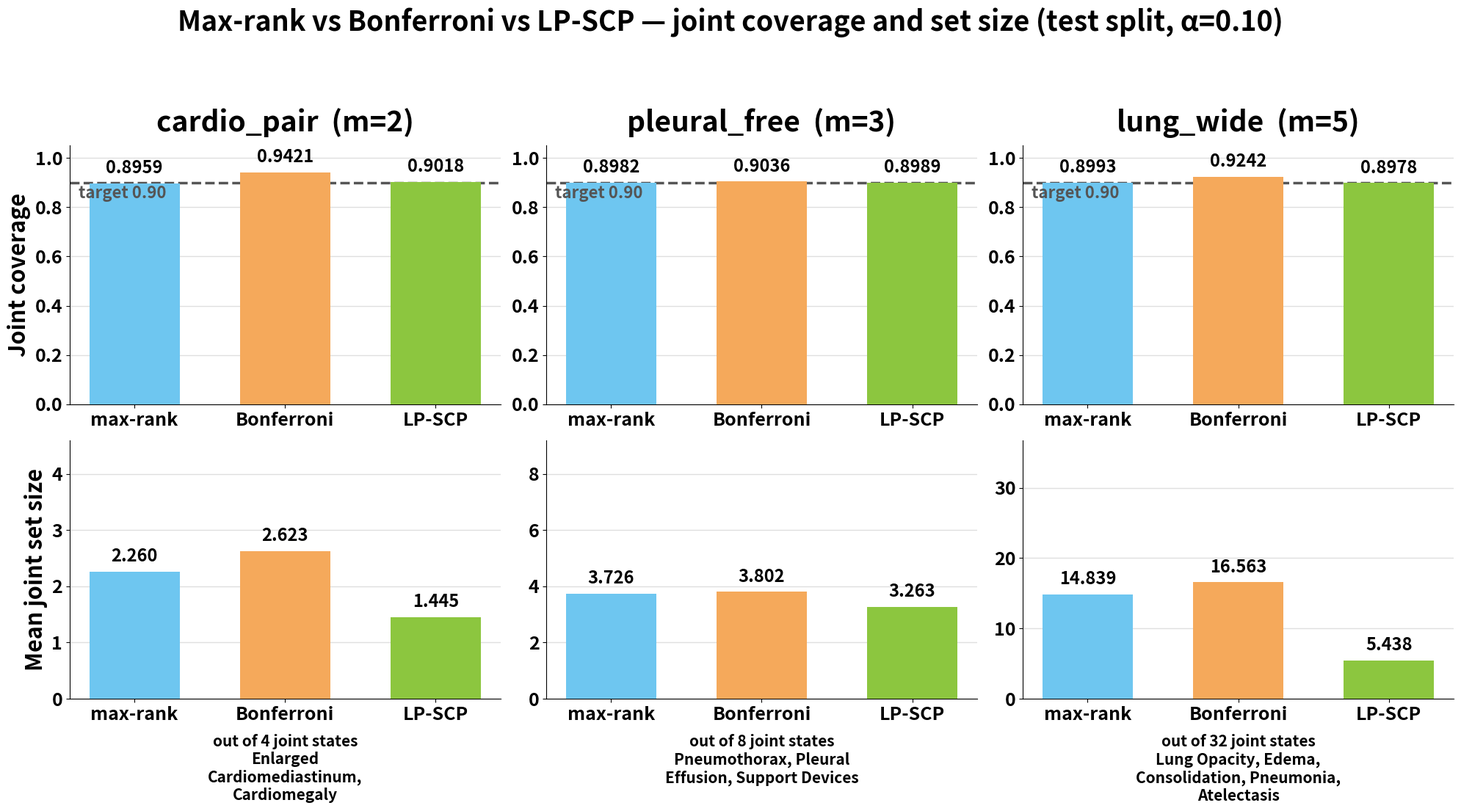

Write Python code to recreate this figure. (Note: this script raises an exception after producing the figure.)
"""
Plot joint coverage and mean joint set size, max-rank vs Bonferroni vs LP-SCP
(admissible, with non-empty guard, mu=nu=1 primary), on the three label
clusters: cardio_pair, pleural_free, lung_wide (lung_core omitted per
request). Source numbers: experiments/046/REPORT.md (max-rank/Bonferroni),
experiments/047/lp_scp_results.csv, arm=admissible+guard, is_primary=True
(LP-SCP).

Follows CLAUDE.md's plot design guideline (large figure, bold oversized
fonts, high-contrast palette, value annotations, gridlines, 300 DPI).

Usage:
    .venv-extraction/bin/python results/scripts/plot_maxrank_vs_bonferroni.py
"""

import textwrap

import matplotlib.pyplot as plt
import numpy as np

plt.rcParams["font.weight"] = "bold"
plt.rcParams["axes.labelweight"] = "bold"
plt.rcParams["axes.titleweight"] = "bold"

CLUSTERS = [
    {
        "name": "cardio_pair",
        "labels": "Enlarged Cardiomediastinum, Cardiomegaly",
        "m": 2,
        "n": 23128,
        "max_cov": 0.8959, "bonf_cov": 0.9421, "lpscp_cov": 0.9018,
        "max_size": 2.260, "bonf_size": 2.623, "lpscp_size": 1.445,
        "n_states": 4,
    },
    {
        "name": "pleural_free",
        "labels": "Pneumothorax, Pleural Effusion, Support Devices",
        "m": 3,
        "n": 23630,
        "max_cov": 0.8982, "bonf_cov": 0.9036, "lpscp_cov": 0.8989,
        "max_size": 3.726, "bonf_size": 3.802, "lpscp_size": 3.263,
        "n_states": 8,
    },
    {
        "name": "lung_wide",
        "labels": "Lung Opacity, Edema, Consolidation, Pneumonia, Atelectasis",
        "m": 5,
        "n": 20318,
        "max_cov": 0.8993, "bonf_cov": 0.9242, "lpscp_cov": 0.8978,
        "max_size": 14.839, "bonf_size": 16.563, "lpscp_size": 5.438,
        "n_states": 32,
    },
]

COLOR_MAXRANK = "#6EC6F0"
COLOR_BONFERRONI = "#F5A95B"
COLOR_LPSCP = "#8CC63F"
COLOR_TARGET = "#555555"
TARGET_ALPHA = 0.10

fig, axes = plt.subplots(2, len(CLUSTERS), figsize=(20, 11))
fig.patch.set_facecolor("white")

bar_width = 0.6
x = [0, 1, 2]
xticklabels = ["max-rank", "Bonferroni", "LP-SCP"]

for col, c in enumerate(CLUSTERS):
    # --- Row 1: joint coverage ---
    ax = axes[0, col]
    values = [c["max_cov"], c["bonf_cov"], c["lpscp_cov"]]
    colors = [COLOR_MAXRANK, COLOR_BONFERRONI, COLOR_LPSCP]
    bars = ax.bar(x, values, width=bar_width, color=colors, zorder=3)
    ax.axhline(1 - TARGET_ALPHA, color=COLOR_TARGET, linestyle="--", linewidth=2.5, zorder=2)
    ax.text(0.02, 1 - TARGET_ALPHA - 0.065, "target 0.90", fontsize=16,
            fontweight="bold", color=COLOR_TARGET, ha="left",
            transform=ax.get_yaxis_transform())

    for xi, v in zip(x, values):
        ax.annotate(f"{v:.4f}", (xi, v), textcoords="offset points",
                    xytext=(0, 10), ha="center", fontsize=17, fontweight="bold")

    ax.set_ylim(0, 1.05)
    ax.set_xticks(x)
    ax.set_xticklabels(xticklabels, fontsize=18, fontweight="bold")
    ax.set_title(f"{c['name']}  (m={c['m']})", fontsize=28, fontweight="bold", pad=14)
    if col == 0:
        ax.set_ylabel("Joint coverage", fontsize=22, fontweight="bold")
    ax.yaxis.grid(True, linewidth=1.0, alpha=0.4, zorder=0)
    ax.set_facecolor("white")
    ax.tick_params(axis="y", labelsize=18)
    for spine in ("top", "right"):
        ax.spines[spine].set_visible(False)

    # --- Row 2: mean joint set size ---
    ax2 = axes[1, col]
    values2 = [c["max_size"], c["bonf_size"], c["lpscp_size"]]
    bars2 = ax2.bar(x, values2, width=bar_width, color=colors, zorder=3)

    for xi, v in zip(x, values2):
        ax2.annotate(f"{v:.3f}", (xi, v), textcoords="offset points",
                     xytext=(0, 10), ha="center", fontsize=17, fontweight="bold")

    ax2.set_ylim(0, c["n_states"] * 1.15)
    ax2.set_xticks(x)
    ax2.set_xticklabels(xticklabels, fontsize=18, fontweight="bold")
    if col == 0:
        ax2.set_ylabel("Mean joint set size", fontsize=22, fontweight="bold")
    wrapped_labels = "\n".join(textwrap.wrap(c["labels"], width=26))
    ax2.set_xlabel(f"out of {c['n_states']} joint states\n{wrapped_labels}",
                   fontsize=15, fontweight="bold", labelpad=10)
    ax2.yaxis.grid(True, linewidth=1.0, alpha=0.4, zorder=0)
    ax2.set_facecolor("white")
    ax2.tick_params(axis="y", labelsize=18)
    for spine in ("top", "right"):
        ax2.spines[spine].set_visible(False)

fig.suptitle("Max-rank vs Bonferroni vs LP-SCP — joint coverage and set size (test split, α=0.10)",
             fontsize=27, fontweight="bold", y=1.03)
fig.subplots_adjust(wspace=0.38, hspace=0.45)
fig.tight_layout(rect=[0, 0.03, 1, 0.97])

out_path = "results/images/maxrank_vs_bonferroni.png"
fig.savefig(out_path, dpi=300, facecolor="white", bbox_inches="tight")
print(f"Saved {out_path}")
